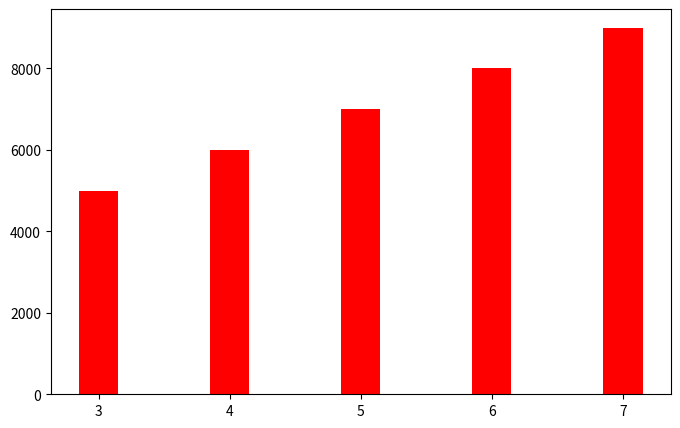

Source code (Python):
import matplotlib.pyplot as plt
index = [3, 4, 5, 6, 7]
subject = ['apple', 'banana', 'orange', 'tomato', 'guava']
value1 = [5000, 6000, 7000, 8000, 9000]
value2 = [3000, 4000, 5000, 6000, 7000]
value3 = [4000, 5000, 6000, 7000, 8000]

figure = plt.figure(figsize=(8,5))
axes = figure.add_subplot(1,1,1)
bin_width=0.3
axes.bar(index, value1,width=bin_width,color='red')
plt.show()